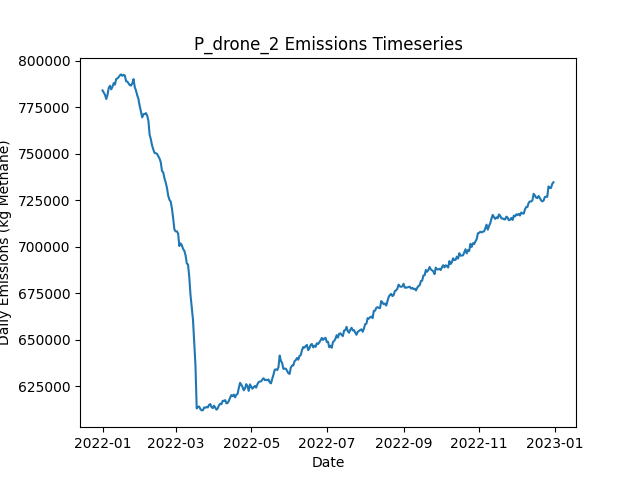

Values plotted in this chart, from the file beside it:
Date, Daily Emissions (Kg Methane), Daily Mitigable Emissions (Kg Methane), Daily Non-Mitigable Emissions (Kg Methan…, Daily Cost ($), Active Leaks, New Leaks, Leaks Repaired, Leaks Naturally Repaired, Leaks Tagged, Daily Repair Cost ($), Daily Natural Repair Cost ($), drone Deployment Cost ($), drone Sites flagged for Follow-Up, drone Leaks tagged for repair, drone Sites Visited, drone Travel Time (Minutes), drone Survey Time (Minutes), OGI_FU Deployment Cost ($), OGI_FU Sites flagged for Follow-Up, OGI_FU Leaks tagged for repair, OGI_FU Sites Visited, OGI_FU Travel Time (Minutes), OGI_FU Survey Time (Minutes)
2022-01-01, 784042, 221405, 562637, 500, 6405, 6442, 0, 25, 0.00000, 0.00000, 5000, 500, 0, , 9, 300, 180, 0.00000, , 0, 0, 0, 0
2022-01-02, 782874, 221464, 561410, 500, 6400, 16, 0, 17, 0.00000, 0.00000, 3400, 500, 0, , 9, 300, 180, 0.00000, , 0, 0, 0, 0
2022-01-03, 781664, 221550, 560114, 1500, 6400, 21, 0, 14, 59, 0.00000, 2800, 500, 9, , 9, 300, 180, 1000, , 59, 3, 120, 360
2022-01-04, 779430, 219333, 560097, 1500, 6396, 11, 0, 14, 79, 0.00000, 2800, 500, 9, , 9, 300, 180, 1000, , 79, 3, 120, 360
2022-01-05, 781636, 219656, 561980, 1500, 6413, 28, 0, 6, 71, 0.00000, 1200, 500, 9, , 9, 300, 180, 1000, , 71, 3, 120, 360
2022-01-06, 785360, 221341, 564019, 1500, 6419, 22, 0, 14, 70, 0.00000, 2800, 500, 9, , 9, 300, 180, 1000, , 70, 3, 120, 360
2022-01-07, 786562, 221679, 564883, 1500, 6429, 21, 0, 8, 77, 0.00000, 1600, 500, 9, , 9, 300, 180, 1000, , 77, 3, 120, 360
2022-01-08, 784630, 221872, 562758, 1500, 6430, 23, 0, 13, 92, 0.00000, 2600, 500, 9, , 9, 300, 180, 1000, , 92, 3, 120, 360
2022-01-09, 785978, 221890, 564088, 1500, 6423, 14, 0, 17, 74, 0.00000, 3400, 500, 9, , 9, 300, 180, 1000, , 74, 3, 120, 360
2022-01-10, 787967, 221875, 566093, 1500, 6429, 20, 0, 9, 77, 0.00000, 1800, 500, 9, , 9, 300, 180, 1000, , 77, 3, 120, 360
2022-01-11, 787171, 221562, 565609, 1500, 6442, 26, 0, 7, 86, 0.00000, 1400, 500, 9, , 9, 300, 180, 1000, , 86, 3, 120, 360
2022-01-12, 790164, 221582, 568581, 1500, 6458, 26, 0, 6, 83, 0.00000, 1200, 500, 9, , 9, 300, 180, 1000, , 83, 3, 120, 360
2022-01-13, 790475, 221945, 568529, 1500, 6464, 18, 0, 9, 91, 0.00000, 1800, 500, 9, , 9, 300, 180, 1000, , 91, 3, 120, 360
2022-01-14, 791218, 222014, 569203, 1500, 6466, 19, 0, 12, 73, 0.00000, 2400, 500, 9, , 9, 300, 180, 1000, , 73, 3, 120, 360
2022-01-15, 792113, 221683, 570430, 1500, 6468, 15, 0, 10, 76, 0.00000, 2000, 500, 9, , 9, 300, 180, 1000, , 76, 3, 120, 360
2022-01-16, 792652, 221842, 570810, 1500, 6469, 19, 0, 14, 76, 0.00000, 2800, 500, 9, , 9, 300, 180, 1000, , 76, 3, 120, 360
2022-01-17, 791877, 221930, 569946, 1500, 6461, 10, 0, 13, 87, 0.00000, 2600, 500, 9, , 9, 300, 180, 1000, , 87, 3, 120, 360
2022-01-18, 792398, 219566, 572832, 10900, 6418, 19, 47, 10, 86, 9400, 2000, 500, 9, , 9, 300, 180, 1000, , 86, 3, 120, 360
2022-01-19, 792040, 219070, 572970, 15900, 6358, 23, 72, 8, 65, 14400, 1600, 500, 9, , 9, 300, 180, 1000, , 65, 3, 120, 360
2022-01-20, 788962, 217063, 571899, 13700, 6305, 17, 61, 5, 77, 12200, 1000, 500, 9, , 9, 300, 180, 1000, , 77, 3, 120, 360
2022-01-21, 788827, 216445, 572383, 13000, 6254, 21, 60, 7, 68, 12000, 1400, 0.00000, 9, , 0, 0, 0, 1000, , 68, 3, 120, 360
2022-01-22, 787874, 214403, 573471, 14000, 6197, 23, 65, 12, 75, 13000, 2400, 0.00000, 9, , 0, 0, 0, 1000, , 75, 3, 120, 360
2022-01-23, 786851, 211669, 575182, 17800, 6124, 24, 84, 8, 88, 16800, 1600, 0.00000, 0, , 0, 0, 0, 1000, , 88, 3, 120, 360
2022-01-24, 786685, 210173, 576513, 14000, 6070, 18, 65, 5, 85, 13000, 1000, 0.00000, 0, , 0, 0, 0, 1000, , 85, 3, 120, 360
2022-01-25, 787788, 209098, 578690, 14600, 6010, 22, 68, 12, 89, 13600, 2400, 0.00000, 0, , 0, 0, 0, 1000, , 89, 3, 120, 360
2022-01-26, 790141, 209827, 580314, 17400, 5941, 22, 82, 7, 73, 16400, 1400, 0.00000, 0, , 0, 0, 0, 1000, , 73, 3, 120, 360
2022-01-27, 785833, 207264, 578569, 16000, 5865, 17, 75, 8, 61, 15000, 1600, 0.00000, 0, , 0, 0, 0, 1000, , 61, 3, 120, 360
2022-01-28, 783983, 205915, 578068, 16600, 5797, 19, 78, 5, 93, 15600, 1000, 0.00000, 0, , 0, 0, 0, 1000, , 93, 3, 120, 360
2022-01-29, 781391, 203410, 577981, 13400, 5738, 18, 62, 10, 73, 12400, 2000, 0.00000, 0, , 0, 0, 0, 1000, , 73, 3, 120, 360
2022-01-30, 779402, 200297, 579105, 13400, 5694, 29, 62, 10, 91, 12400, 2000, 0.00000, 0, , 0, 0, 0, 1000, , 91, 3, 120, 360
2022-01-31, 775716, 196248, 579468, 14600, 5631, 19, 68, 9, 80, 13600, 1800, 0.00000, 0, , 0, 0, 0, 1000, , 80, 3, 120, 360
2022-02-01, 772713, 194956, 577757, 17000, 5553, 17, 80, 4, 71, 16000, 800, 0.00000, 0, , 0, 0, 0, 1000, , 71, 3, 120, 360
2022-02-02, 769579, 191614, 577964, 15600, 5477, 10, 73, 11, 72, 14600, 2200, 0.00000, 0, , 0, 0, 0, 1000, , 72, 3, 120, 360
2022-02-03, 771237, 190957, 580280, 12400, 5426, 19, 57, 10, 86, 11400, 2000, 0.00000, 0, , 0, 0, 0, 1000, , 86, 3, 120, 360
2022-02-04, 771361, 189596, 581766, 14400, 5360, 13, 67, 9, 75, 13400, 1800, 0.00000, 0, , 0, 0, 0, 1000, , 75, 3, 120, 360
2022-02-05, 771848, 190670, 581178, 13200, 5301, 14, 61, 9, 74, 12200, 1800, 0.00000, 0, , 0, 0, 0, 1000, , 74, 3, 120, 360
2022-02-06, 770565, 189386, 581178, 13600, 5251, 22, 63, 5, 80, 12600, 1000, 0.00000, 0, , 0, 0, 0, 1000, , 80, 3, 120, 360
2022-02-07, 767848, 186963, 580884, 16200, 5190, 25, 76, 7, 97, 15200, 1400, 0.00000, 0, , 0, 0, 0, 1000, , 97, 3, 120, 360
2022-02-08, 760280, 179983, 580297, 16400, 5113, 13, 77, 5, 83, 15400, 1000, 0.00000, 0, , 0, 0, 0, 1000, , 83, 3, 120, 360
2022-02-09, 757778, 178621, 579156, 16400, 5041, 15, 77, 7, 88, 15400, 1400, 0.00000, 0, , 0, 0, 0, 1000, , 88, 3, 120, 360
2022-02-10, 754440, 175179, 579260, 13000, 4988, 19, 60, 7, 71, 12000, 1400, 0.00000, 0, , 0, 0, 0, 1000, , 71, 3, 120, 360
2022-02-11, 752279, 173502, 578776, 11000, 4948, 18, 50, 3, 70, 10000, 600, 0.00000, 0, , 0, 0, 0, 1000, , 70, 3, 120, 360
2022-02-12, 750440, 171318, 579122, 17000, 4873, 13, 80, 6, 78, 16000, 1200, 0.00000, 0, , 0, 0, 0, 1000, , 78, 3, 120, 360
2022-02-13, 750307, 170148, 580159, 13600, 4816, 16, 63, 3, 87, 12600, 600, 0.00000, 0, , 0, 0, 0, 1000, , 87, 3, 120, 360
2022-02-14, 749967, 168633, 581334, 16800, 4758, 25, 79, 2, 72, 15800, 400, 0.00000, 0, , 0, 0, 0, 1000, , 72, 3, 120, 360
2022-02-15, 748705, 166697, 582008, 14200, 4698, 13, 66, 4, 78, 13200, 800, 0.00000, 0, , 0, 0, 0, 1000, , 78, 3, 120, 360
2022-02-16, 747456, 164861, 582595, 12400, 4648, 16, 57, 4, 80, 11400, 800, 0.00000, 0, , 0, 0, 0, 1000, , 80, 3, 120, 360
2022-02-17, 745445, 162469, 582975, 13600, 4594, 19, 63, 6, 79, 12600, 1200, 0.00000, 0, , 0, 0, 0, 1000, , 79, 3, 120, 360
2022-02-18, 740791, 160407, 580383, 16000, 4524, 15, 75, 5, 72, 15000, 1000, 0.00000, 0, , 0, 0, 0, 1000, , 72, 3, 120, 360
2022-02-19, 739961, 159543, 580418, 14400, 4468, 23, 67, 4, 71, 13400, 800, 0.00000, 0, , 0, 0, 0, 1000, , 71, 3, 120, 360
2022-02-20, 736756, 156908, 579848, 14400, 4419, 25, 67, 3, 88, 13400, 600, 0.00000, 0, , 0, 0, 0, 1000, , 88, 3, 120, 360
2022-02-21, 734555, 152616, 581939, 15200, 4362, 20, 71, 3, 80, 14200, 600, 0.00000, 0, , 0, 0, 0, 1000, , 80, 3, 120, 360
2022-02-22, 731655, 150218, 581437, 17200, 4289, 19, 81, 3, 79, 16200, 600, 0.00000, 0, , 0, 0, 0, 1000, , 79, 3, 120, 360
2022-02-23, 727514, 147701, 579813, 14600, 4226, 14, 68, 3, 67, 13600, 600, 0.00000, 0, , 0, 0, 0, 1000, , 67, 3, 120, 360
2022-02-24, 725282, 144605, 580677, 16400, 4157, 15, 77, 3, 83, 15400, 600, 0.00000, 0, , 0, 0, 0, 1000, , 83, 3, 120, 360
2022-02-25, 724349, 142099, 582250, 13400, 4106, 14, 62, 2, 87, 12400, 400, 0.00000, 0, , 0, 0, 0, 1000, , 87, 3, 120, 360
2022-02-26, 720731, 137721, 583010, 12600, 4054, 12, 58, 5, 76, 11600, 1000, 0.00000, 0, , 0, 0, 0, 1000, , 76, 3, 120, 360
2022-02-27, 715365, 135033, 580332, 13800, 3993, 15, 64, 5, 74, 12800, 1000, 0.00000, 0, , 0, 0, 0, 1000, , 74, 3, 120, 360
2022-02-28, 709387, 129539, 579848, 15800, 3933, 19, 74, 1, 86, 14800, 200, 0.00000, 0, , 0, 0, 0, 1000, , 86, 3, 120, 360
2022-03-01, 708316, 125945, 582371, 13600, 3891, 24, 63, 0, 92, 12600, 0.00000, 0.00000, 0, , 0, 0, 0, 1000, , 92, 3, 120, 360
... 305 more rows
